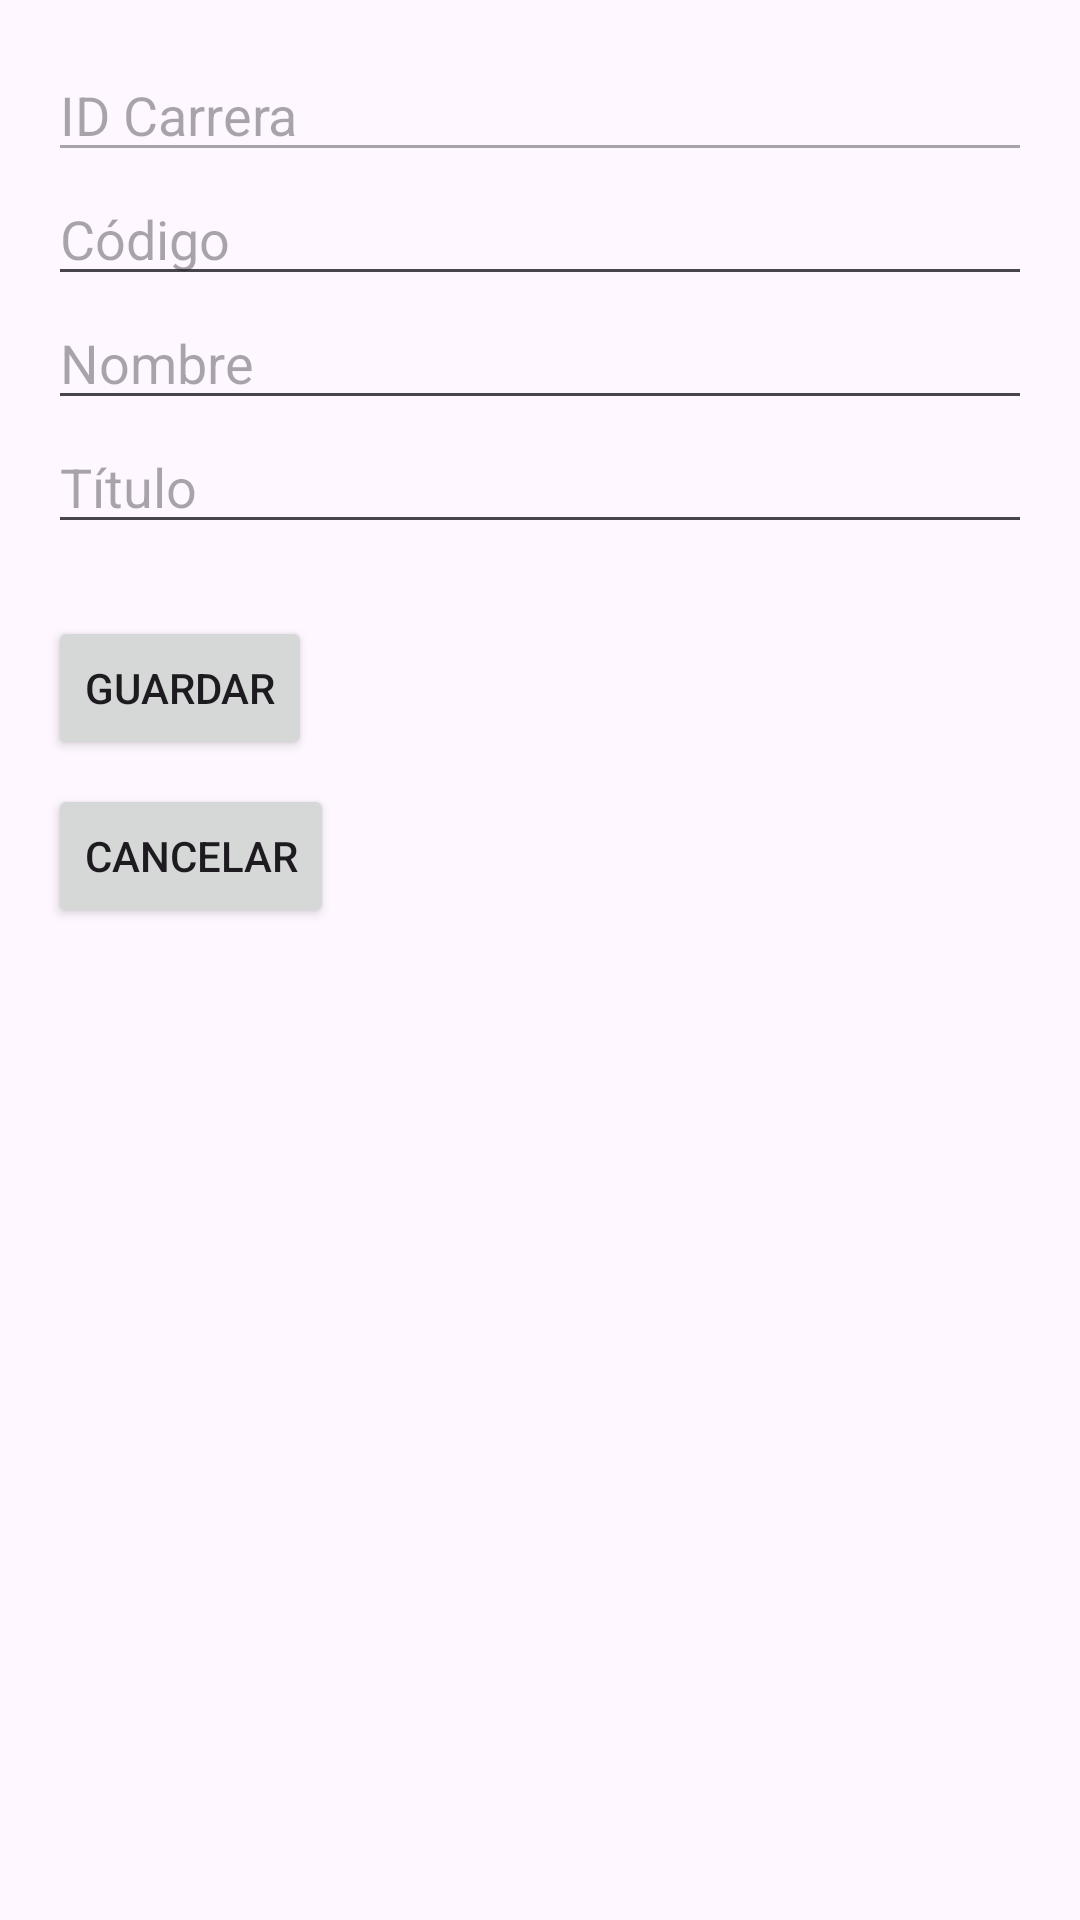

Write the Android layout XML for this screen, with the resource values it uses.
<!-- AndroidManifest.xml: application theme Theme.Quiz1 -->
<!-- res/layout/activity_insertar_carrera.xml -->
<?xml version="1.0" encoding="utf-8"?>
<ScrollView xmlns:android="http://schemas.android.com/apk/res/android"
    android:layout_width="match_parent"
    android:layout_height="match_parent"
    android:padding="16dp" >

    <LinearLayout
        android:orientation="vertical"
        android:layout_width="match_parent"
        android:layout_height="wrap_content">

        
        <EditText
            android:id="@+id/edtIdCarrera"
            android:layout_width="match_parent"
            android:layout_height="wrap_content"
            android:hint="ID Carrera"
            android:enabled="false"
            />

        
        <EditText
            android:id="@+id/edtCodigo"
            android:layout_width="match_parent"
            android:layout_height="wrap_content"
            android:hint="Código"
            />

        
        <EditText
            android:id="@+id/edtNombre"
            android:layout_width="match_parent"
            android:layout_height="wrap_content"
            android:hint="Nombre"
            />

        
        <EditText
            android:id="@+id/edtTitulo"
            android:layout_width="match_parent"
            android:layout_height="wrap_content"
            android:hint="Título"
            />

        
        <Button
            android:id="@+id/btnGuardar"
            android:layout_width="wrap_content"
            android:layout_height="wrap_content"
            android:layout_marginTop="24dp"
            android:minHeight="48dp"
            android:text="Guardar" />

        
        <Button
            android:id="@+id/btnCancelar"
            android:layout_width="wrap_content"
            android:layout_height="wrap_content"
            android:layout_marginTop="8dp"
            android:minHeight="48dp"
            android:text="Cancelar"
            android:contentDescription="Botón para cancelar" />

    </LinearLayout>
</ScrollView>
<!-- resources referenced by this layout -->
<resources>
  <style name="Theme.Quiz1" parent="Theme.Material3.DayNight.NoActionBar">
          
          <item name="colorPrimary">@color/purple_500</item>
          <item name="colorPrimaryDark">@color/purple_700</item>
          <item name="colorOnPrimary">@color/white</item>
      </style>
  <!-- not gathered from this repository: default colours our renderer supplied (Android Studio template values) -->
  <color name="purple_500">#FF6200EE</color>
  <color name="purple_700">#FF3700B3</color>
  <color name="white">#FFFFFFFF</color>
</resources>
